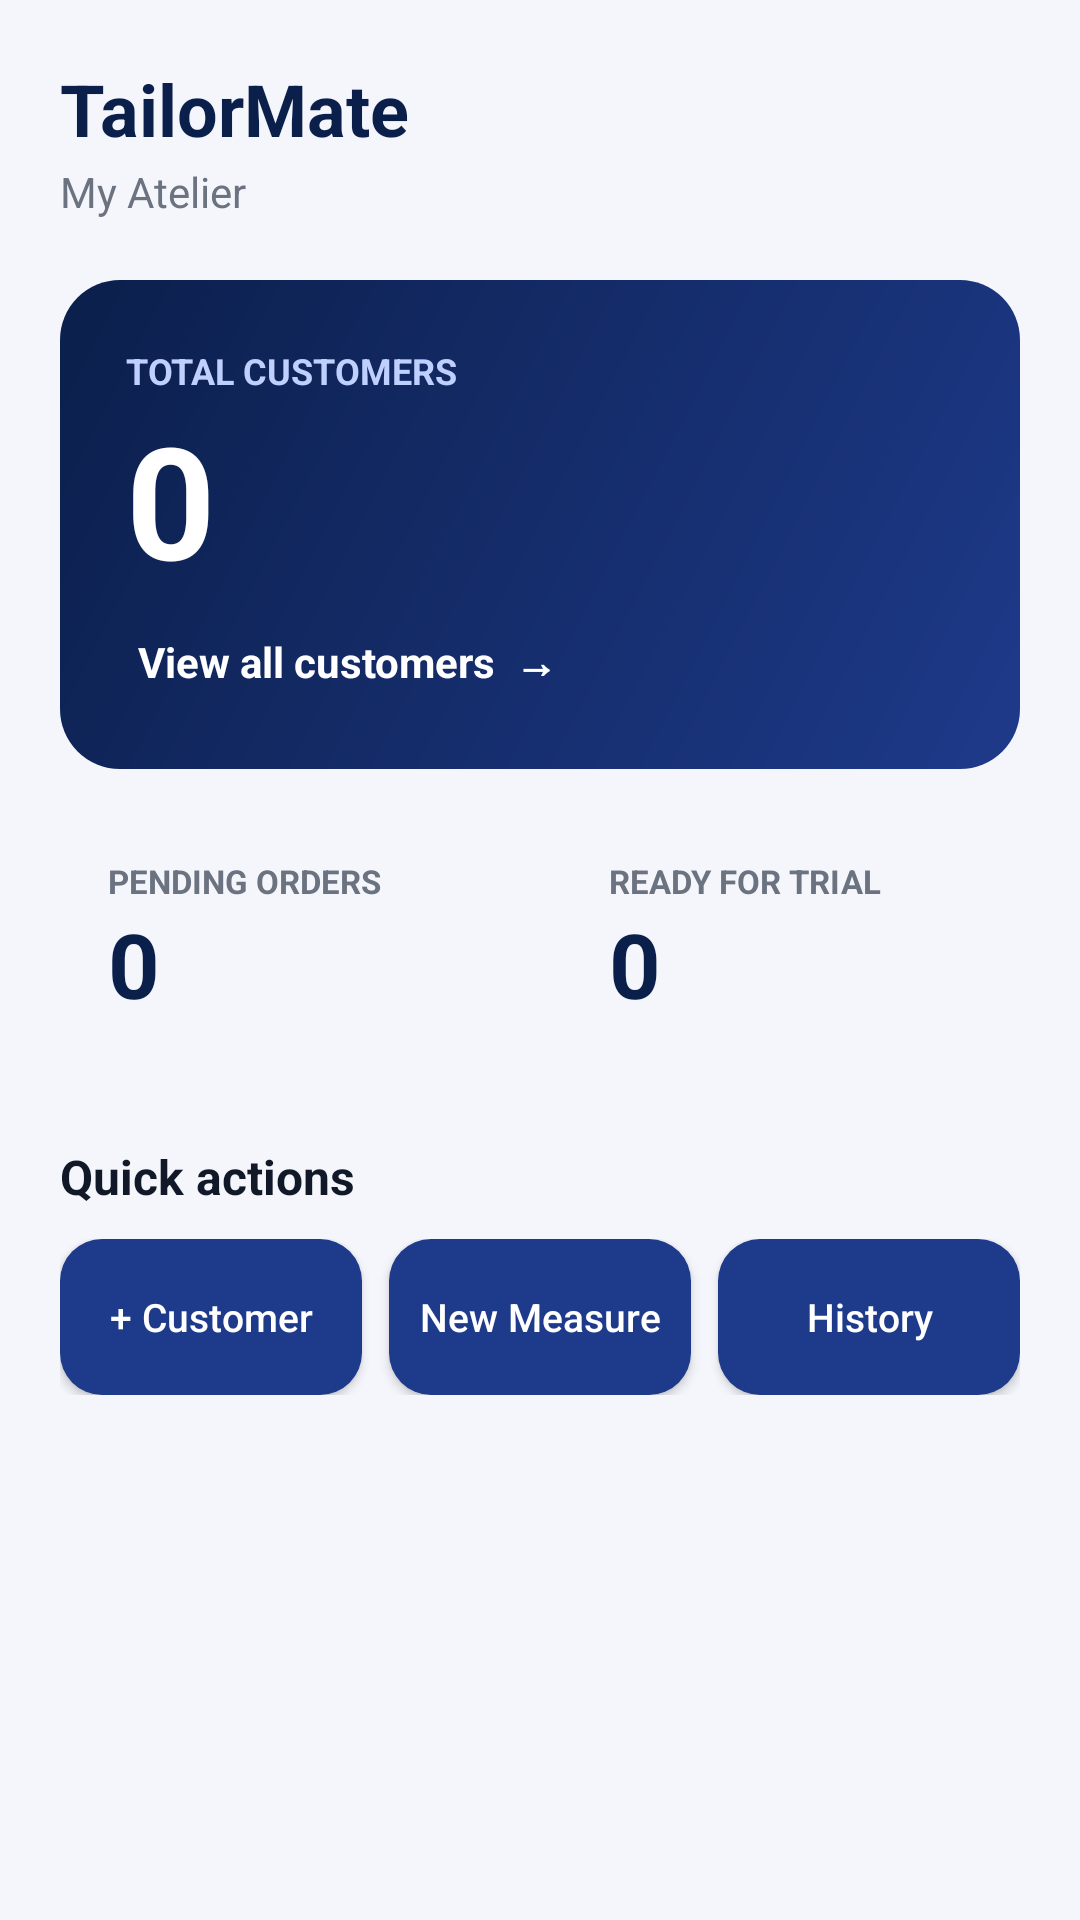

Here is an Android app screen rendered from its layout file. Give the layout XML and the strings, colors and styles it references.
<!-- AndroidManifest.xml: application theme Theme.Tailormate -->
<!-- res/layout/activity_dashboard.xml -->
<?xml version="1.0" encoding="utf-8"?>
<ScrollView xmlns:android="http://schemas.android.com/apk/res/android"
    android:layout_width="match_parent"
    android:layout_height="match_parent"
    android:background="@color/tm_background"
    android:fitsSystemWindows="true">

    <LinearLayout
        android:layout_width="match_parent"
        android:layout_height="wrap_content"
        android:orientation="vertical"
        android:padding="20dp">

        <TextView
            android:layout_width="wrap_content"
            android:layout_height="wrap_content"
            android:text="TailorMate"
            android:textColor="@color/tm_navy_dark"
            android:textSize="24sp"
            android:textStyle="bold" />

        <TextView
            android:id="@+id/tvShopName"
            android:layout_width="wrap_content"
            android:layout_height="wrap_content"
            android:layout_marginTop="2dp"
            android:text="My Atelier"
            android:textColor="@color/tm_text_gray"
            android:textSize="14sp" />

        
        <LinearLayout
            android:layout_width="match_parent"
            android:layout_height="wrap_content"
            android:layout_marginTop="20dp"
            android:background="@drawable/tm_bg_card_dark"
            android:orientation="vertical"
            android:padding="22dp">

            <TextView
                android:layout_width="wrap_content"
                android:layout_height="wrap_content"
                android:text="TOTAL CUSTOMERS"
                android:textColor="#BFD0FF"
                android:textSize="12sp"
                android:textStyle="bold" />

            <TextView
                android:id="@+id/tvCustomerCount"
                android:layout_width="wrap_content"
                android:layout_height="wrap_content"
                android:text="0"
                android:textColor="#FFFFFF"
                android:textSize="52sp"
                android:textStyle="bold" />

            <TextView
                android:id="@+id/tvViewAll"
                android:layout_width="wrap_content"
                android:layout_height="wrap_content"
                android:layout_marginTop="6dp"
                android:padding="4dp"
                android:text="View all customers  →"
                android:textColor="#FFFFFF"
                android:textSize="14sp"
                android:textStyle="bold" />
        </LinearLayout>

        
        <LinearLayout
            android:layout_width="match_parent"
            android:layout_height="wrap_content"
            android:layout_marginTop="14dp"
            android:orientation="horizontal">

            <LinearLayout
                android:layout_width="0dp"
                android:layout_height="wrap_content"
                android:layout_marginEnd="7dp"
                android:layout_weight="1"
                android:background="@drawable/tm_bg_card_light"
                android:orientation="vertical"
                android:padding="16dp">

                <TextView
                    android:layout_width="wrap_content"
                    android:layout_height="wrap_content"
                    android:text="PENDING ORDERS"
                    android:textColor="@color/tm_text_gray"
                    android:textSize="11sp"
                    android:textStyle="bold" />

                <TextView
                    android:id="@+id/tvPending"
                    android:layout_width="wrap_content"
                    android:layout_height="wrap_content"
                    android:text="0"
                    android:textColor="@color/tm_navy_dark"
                    android:textSize="30sp"
                    android:textStyle="bold" />
            </LinearLayout>

            <LinearLayout
                android:layout_width="0dp"
                android:layout_height="wrap_content"
                android:layout_marginStart="7dp"
                android:layout_weight="1"
                android:background="@drawable/tm_bg_card_light"
                android:orientation="vertical"
                android:padding="16dp">

                <TextView
                    android:layout_width="wrap_content"
                    android:layout_height="wrap_content"
                    android:text="READY FOR TRIAL"
                    android:textColor="@color/tm_text_gray"
                    android:textSize="11sp"
                    android:textStyle="bold" />

                <TextView
                    android:id="@+id/tvTrial"
                    android:layout_width="wrap_content"
                    android:layout_height="wrap_content"
                    android:text="0"
                    android:textColor="@color/tm_navy_dark"
                    android:textSize="30sp"
                    android:textStyle="bold" />
            </LinearLayout>
        </LinearLayout>

        <TextView
            android:layout_width="wrap_content"
            android:layout_height="wrap_content"
            android:layout_marginTop="24dp"
            android:text="Quick actions"
            android:textColor="@color/tm_text_dark"
            android:textSize="16sp"
            android:textStyle="bold" />

        <LinearLayout
            android:layout_width="match_parent"
            android:layout_height="wrap_content"
            android:layout_marginTop="10dp"
            android:orientation="horizontal">

            <androidx.appcompat.widget.AppCompatButton
                android:id="@+id/btnNewCustomer"
                android:layout_width="0dp"
                android:layout_height="52dp"
                android:layout_marginEnd="6dp"
                android:layout_weight="1"
                android:background="@drawable/tm_bg_button_primary"
                android:text="+ Customer"
                android:textAllCaps="false"
                android:textColor="#FFFFFF"
                android:textSize="13sp" />

            <androidx.appcompat.widget.AppCompatButton
                android:id="@+id/btnNewMeasure"
                android:layout_width="0dp"
                android:layout_height="52dp"
                android:layout_marginStart="3dp"
                android:layout_marginEnd="3dp"
                android:layout_weight="1"
                android:background="@drawable/tm_bg_button_primary"
                android:text="New Measure"
                android:textAllCaps="false"
                android:textColor="#FFFFFF"
                android:textSize="13sp" />

            <androidx.appcompat.widget.AppCompatButton
                android:id="@+id/btnHistory"
                android:layout_width="0dp"
                android:layout_height="52dp"
                android:layout_marginStart="6dp"
                android:layout_weight="1"
                android:background="@drawable/tm_bg_button_primary"
                android:text="History"
                android:textAllCaps="false"
                android:textColor="#FFFFFF"
                android:textSize="13sp" />
        </LinearLayout>
    </LinearLayout>
</ScrollView>
<!-- resources referenced by this layout -->
<resources>
  <color name="tm_background">#F4F6FB</color>
  <color name="tm_navy_dark">#0B1F4B</color>
  <color name="tm_text_dark">#111827</color>
  <color name="tm_text_gray">#6B7280</color>
  <!-- drawable tm_bg_button_primary (drawable) -->
  <?xml version="1.0" encoding="utf-8"?>
  <shape xmlns:android="http://schemas.android.com/apk/res/android" android:shape="rectangle">
      <solid android:color="@color/tm_navy" />
      <corners android:radius="14dp" />
  </shape>
  <!-- drawable tm_bg_card_dark (drawable) -->
  <?xml version="1.0" encoding="utf-8"?>
  <shape xmlns:android="http://schemas.android.com/apk/res/android" android:shape="rectangle">
      <gradient android:angle="315" android:startColor="#0B1F4B" android:endColor="#1E3A8A" />
      <corners android:radius="20dp" />
  </shape>
  <style name="Theme.Tailormate" parent="Base.Theme.Tailormate" />
  <color name="tm_navy">#1E3A8A</color>
  <style name="Base.Theme.Tailormate" parent="Theme.Material3.DayNight.NoActionBar">
          
          
      </style>
</resources>
